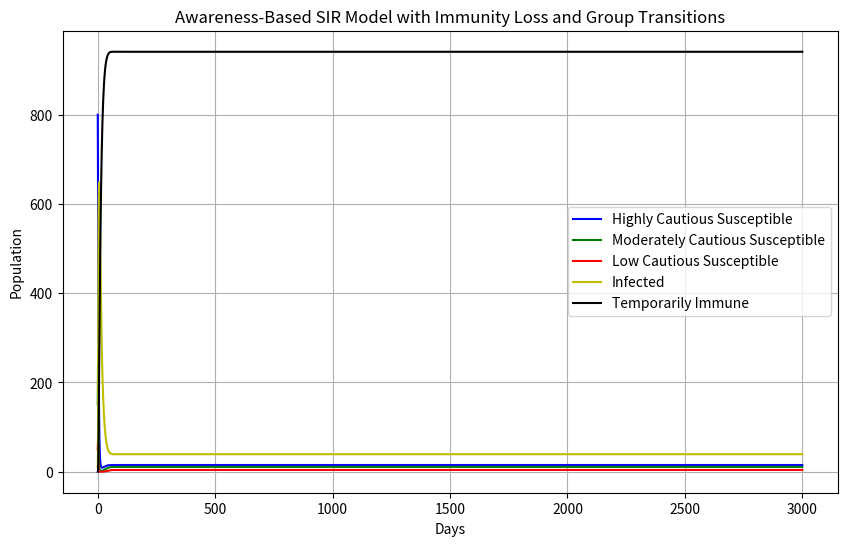

This figure's Python source:
# -*- coding: utf-8 -*-
"""
Created on Tue Jul  2 21:39:05 2024

[redacted]
"""
import numpy as np
from scipy.integrate import odeint
import matplotlib.pyplot as plt

# Group identifiers for zero-based indexing
HIGHLY_CAUTIOUS, MODERATELY_CAUTIOUS, LOW_CAUTIOUS = 0, 1, 2

def deriv(y, t, N, beta, gamma, delta, a1, a2, b1, b2):
    """
    Compute the derivatives for the SIR model with different caution levels, immunity loss, and group transitions.

    Parameters:
    y (list): List of S, I, TI values for each group.
    t (float): Time.
    N (list): Total population for each group.
    beta (list): Transmission rates for each group.
    gamma (float): Recovery rate for the infected group.
    delta (float): Rate at which temporarily immune individuals lose immunity and return to susceptible.
    a1, a2, b1, b2 (float): Transition rates between the groups.

    Returns:
    list: List of derivatives for S, I, TI values.
    """
    SH, SM, SL, I, TI = y

    total_N = sum(N)
    proportion_H = N[HIGHLY_CAUTIOUS] / total_N
    proportion_M = N[MODERATELY_CAUTIOUS] / total_N
    proportion_L = N[LOW_CAUTIOUS] / total_N

    dSHdt = -beta[HIGHLY_CAUTIOUS] * SH * I / N[HIGHLY_CAUTIOUS] + delta * TI * proportion_H \
            + b1 * SM - a1 * SH
    dSMdt = -beta[MODERATELY_CAUTIOUS] * SM * I / N[MODERATELY_CAUTIOUS] + delta * TI * proportion_M \
            + a1 * SH + b2 * SL - (a2 + b1) * SM
    dSLdt = -beta[LOW_CAUTIOUS] * SL * I / N[LOW_CAUTIOUS] + delta * TI * proportion_L \
            + a2 * SM - b2 * SL
    dIdt = (beta[HIGHLY_CAUTIOUS] * SH * I / N[HIGHLY_CAUTIOUS] +
            beta[MODERATELY_CAUTIOUS] * SM * I / N[MODERATELY_CAUTIOUS] +
            beta[LOW_CAUTIOUS] * SL * I / N[LOW_CAUTIOUS]) - gamma * I
    dTIdt = gamma * I - delta * TI

    return [dSHdt, dSMdt, dSLdt, dIdt, dTIdt]

# Initial conditions and parameters
initial_conditions = {
    HIGHLY_CAUTIOUS: {'S0': 800, 'I0': 10, 'TI0': 0},  # Increase initial infected to 10
    MODERATELY_CAUTIOUS: {'S0': 150, 'I0': 10, 'TI0': 0},  # Increase initial infected to 10
    LOW_CAUTIOUS: {'S0': 50, 'I0': 10, 'TI0': 0}  # Increase initial infected to 10
}

# Transmission rates for each group
beta = [0.25, 0.5, 0.75]

# Recovery rate
gamma = 0.1

# Immunity loss rate
delta = 0.00417  # Approximately corresponding to 8 months immunity duration

# Transition rates between groups
a1 = 0.2  # Caution Relaxation Rate (High to Moderate)
a2 = 0.2  # Caution Relaxation Rate (Moderate to Low)
b1 = 0.005  # Caution Intensification Rate (Moderate to High)
b2 = 0.005  # Caution Intensification Rate (Low to Moderate)

# Total populations
N = [initial_conditions[HIGHLY_CAUTIOUS]['S0'],
     initial_conditions[MODERATELY_CAUTIOUS]['S0'],
     initial_conditions[LOW_CAUTIOUS]['S0']]

# Initial conditions vector
y0 = [initial_conditions[HIGHLY_CAUTIOUS]['S0'], 
      initial_conditions[MODERATELY_CAUTIOUS]['S0'], 
      initial_conditions[LOW_CAUTIOUS]['S0'],
      initial_conditions[LOW_CAUTIOUS]['I0'], 0]  # SH, SM, SL, I, TI

# Time grid (in days)
t = np.linspace(0, 3000, 16000)  # Extended time grid for long-term behavior

# Integrate the SIR equations over the time grid
ret = odeint(deriv, y0, t, args=(N, beta, gamma, delta, a1, a2, b1, b2))

# Extract results
SH, SM, SL, I, TI = ret.T

# Plotting
plt.figure(figsize=(10, 6))
plt.plot(t, SH, 'b', label='Highly Cautious Susceptible')
plt.plot(t, SM, 'g', label='Moderately Cautious Susceptible')
plt.plot(t, SL, 'r', label='Low Cautious Susceptible')
plt.plot(t, I, 'y', label='Infected')
plt.plot(t, TI, 'k', label='Temporarily Immune')
plt.xlabel('Days')
plt.ylabel('Population')
plt.title('Awareness-Based SIR Model with Immunity Loss and Group Transitions')
plt.legend()
plt.grid()
plt.show()

# Check total population on a specific day
def find_closest_index(array, value):
    idx = (np.abs(array - value)).argmin()
    return idx

day = 51
day_index = find_closest_index(t, day)

total_population = SH[day_index] + SM[day_index] + SL[day_index] + I[day_index] + TI[day_index]

print(f"Total population on day {day}: {total_population}")

